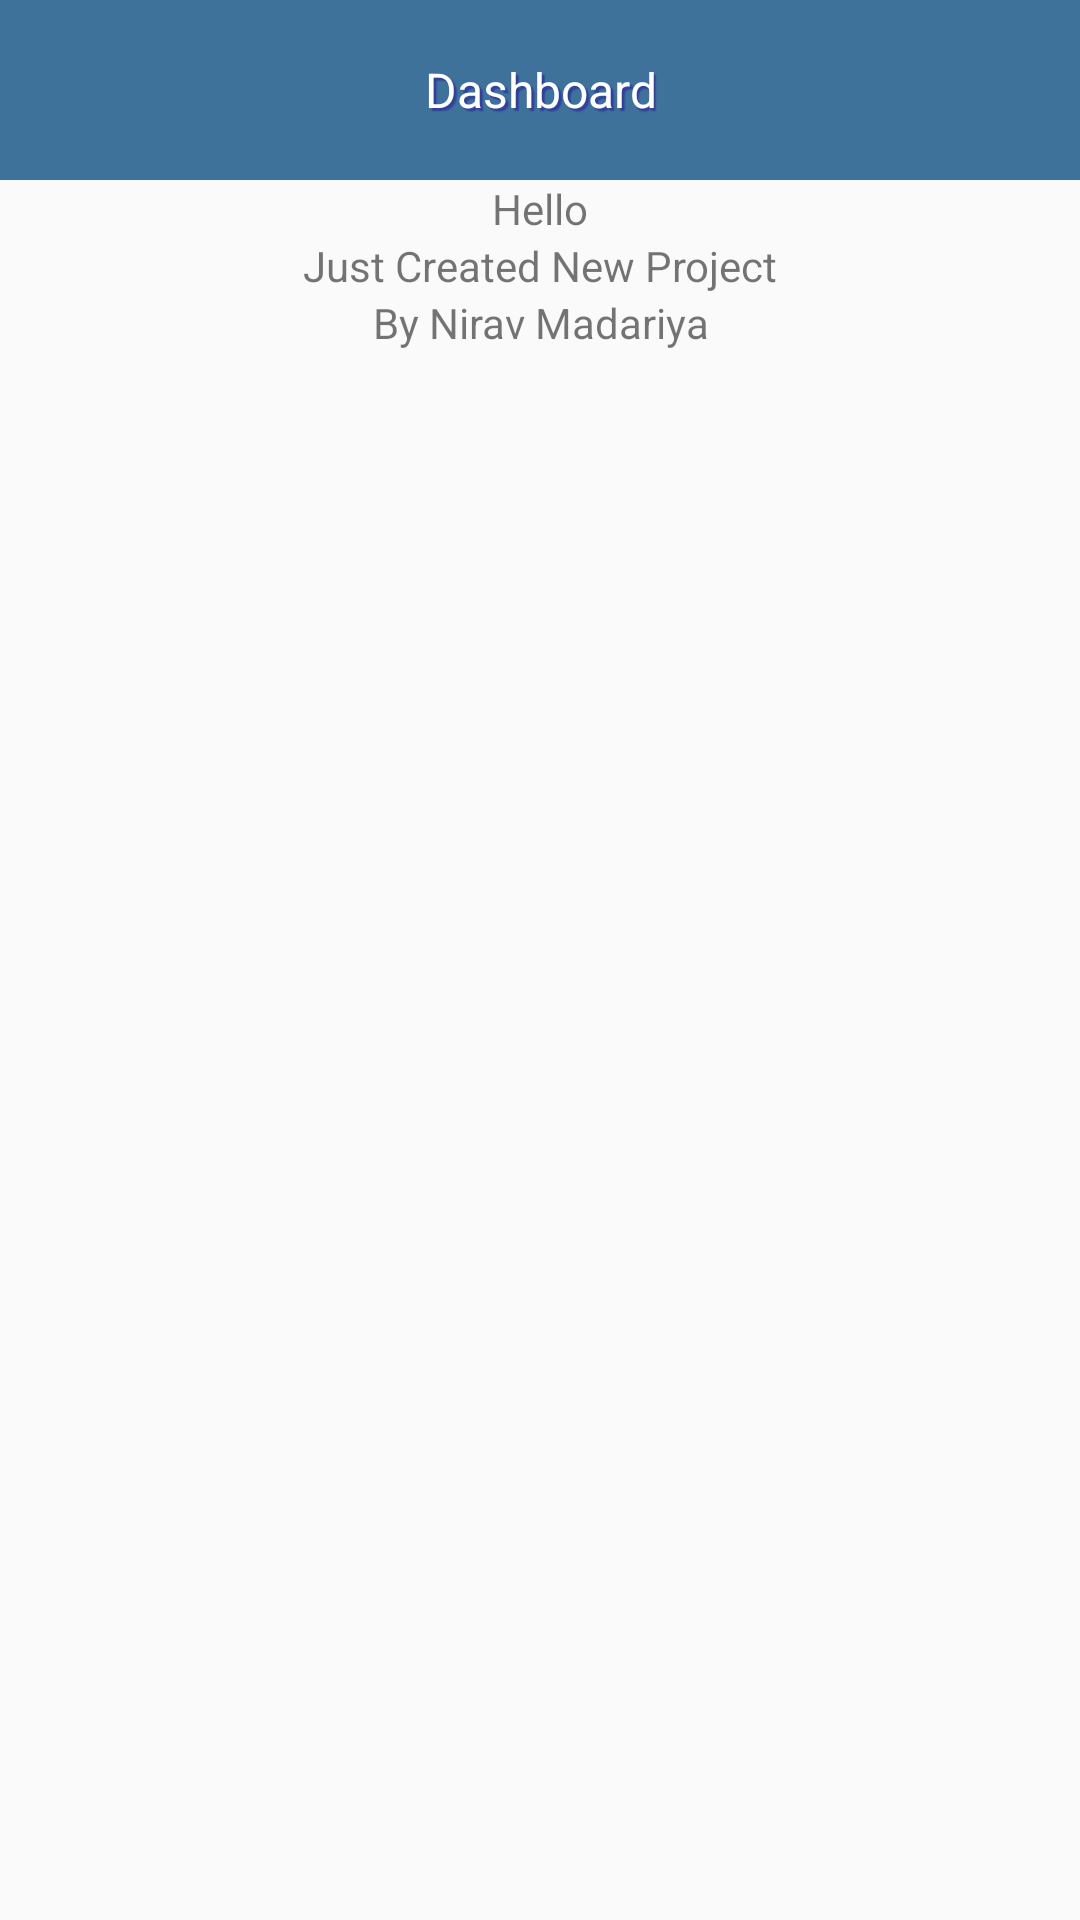

Layout XML and referenced resources for this Android screen:
<!-- AndroidManifest.xml: application theme AppTheme -->
<!-- res/layout/activity_main.xml -->
<?xml version="1.0" encoding="utf-8"?>
<android.support.v4.widget.DrawerLayout xmlns:android="http://schemas.android.com/apk/res/android"
    xmlns:app="http://schemas.android.com/apk/res-auto"
    xmlns:tools="http://schemas.android.com/tools"
    android:id="@+id/drawer_layout"
    android:layout_width="match_parent"
    android:layout_height="match_parent"
    android:fitsSystemWindows="true"
    tools:openDrawer="start">

    <include
        layout="@layout/app_bar_main"
        android:layout_width="match_parent"
        android:layout_height="match_parent" />

    <android.support.design.widget.NavigationView
        android:id="@+id/nav_view"
        android:layout_width="match_parent"
        android:layout_height="match_parent"
        android:layout_gravity="start"
        android:fitsSystemWindows="true"
        app:menu="@menu/activity_main_drawer" >

        <include layout="@layout/nav_header_main" />

    </android.support.design.widget.NavigationView>


</android.support.v4.widget.DrawerLayout>
<!-- res/layout/app_bar_main.xml (included above) -->
<?xml version="1.0" encoding="utf-8"?>
<LinearLayout xmlns:android="http://schemas.android.com/apk/res/android"
    xmlns:app="http://schemas.android.com/apk/res-auto"
    xmlns:tools="http://schemas.android.com/tools"
    android:layout_width="match_parent"
    android:layout_height="match_parent"
    android:fitsSystemWindows="true"
    tools:context="com.niravmadariya.fullnavigationdrawer.MainActivity"
    android:orientation="vertical">

    <android.support.design.widget.AppBarLayout
        android:layout_width="match_parent"
        android:layout_height="wrap_content"
        android:theme="@style/AppTheme.AppBarOverlay" android:visibility="gone">

        <android.support.v7.widget.Toolbar
            android:id="@+id/toolbar"
            android:layout_width="match_parent"
            android:layout_height="?attr/actionBarSize"
            android:background="@color/backclr"
            app:popupTheme="@style/AppTheme.PopupOverlay" />

    </android.support.design.widget.AppBarLayout>
    <LinearLayout
        android:layout_width="match_parent"
        android:background="@color/backclr"
        android:gravity="center"

        android:layout_height="60dp">
        <TextView
            android:layout_width="match_parent"
            android:layout_height="fill_parent"
            android:textSize="16sp"
            android:text="Dashboard"
            android:shadowColor="@color/colorPrimaryDark"
            android:shadowDx="2.9"
            android:shadowDy="2.9"
            android:shadowRadius="0.5"
            android:textColor="@color/whitefont"
            android:gravity="center"/>
    </LinearLayout>

    <LinearLayout
        android:layout_width="match_parent"
        android:layout_height="wrap_content" android:orientation="horizontal">
        <TextView
            android:layout_width="wrap_content"
            android:layout_height="wrap_content"
            android:text="Hello"
            android:layout_weight="1"
            android:layout_margin="@dimen/activity_horizontal_margin"
            android:gravity="center"/>
    </LinearLayout>

    <LinearLayout
        android:layout_width="match_parent"
        android:layout_height="wrap_content" android:orientation="horizontal">
        <TextView
            android:layout_width="wrap_content"
            android:layout_height="wrap_content"
            android:text="Just Created New Project"
            android:layout_weight="1"
            android:layout_margin="@dimen/activity_horizontal_margin"
            android:gravity="center"/>
    </LinearLayout>

    <LinearLayout
        android:layout_width="match_parent"
        android:layout_height="wrap_content"
        android:id="@+id/thirdlinear"
        android:visibility="gone"
        android:orientation="horizontal">
        <TextView
            android:layout_width="wrap_content"
            android:layout_height="wrap_content"
            android:text="Just Created New Project"
            android:layout_weight="1"
            android:layout_margin="@dimen/activity_horizontal_margin"
            android:gravity="center"/>
    </LinearLayout>

    <LinearLayout
        android:layout_width="match_parent"
        android:layout_height="wrap_content" android:orientation="horizontal">
        <TextView
            android:layout_width="wrap_content"
            android:layout_height="wrap_content"
            android:text="By Nirav Madariya"
            android:layout_weight="1"
            android:layout_margin="@dimen/activity_horizontal_margin"
            android:gravity="center"/>
            android:gravity="center"/>
    </LinearLayout>



    <include layout="@layout/content_main" />

    

</LinearLayout>
<!-- res/layout/nav_header_main.xml (included above) -->
<?xml version="1.0" encoding="utf-8"?>
<LinearLayout xmlns:android="http://schemas.android.com/apk/res/android"
    xmlns:app="http://schemas.android.com/apk/res-auto"
    android:layout_width="match_parent"
    android:layout_height="match_parent"
    android:gravity="bottom"
    android:orientation="vertical"
    android:paddingBottom="@dimen/activity_vertical_margin"
    android:paddingLeft="@dimen/activity_horizontal_margin"
    android:paddingRight="@dimen/activity_horizontal_margin"
    android:paddingTop="@dimen/activity_vertical_margin"
    android:theme="@style/ThemeOverlay.AppCompat.Dark"
    android:background="@color/backclr">
    <LinearLayout
        android:layout_width="match_parent"
        android:layout_height="match_parent"
        android:orientation="vertical">
        <LinearLayout
            android:layout_width="match_parent"
            android:layout_height="wrap_content"
            android:orientation="vertical"
            android:gravity="center">

            <ImageView
                android:id="@+id/profileimg"
                android:layout_width="100dp"
                android:layout_height="100dp"
                android:paddingTop="@dimen/nav_header_vertical_spacing"
                app:srcCompat="@android:drawable/sym_def_app_icon"
                android:contentDescription="Profile Imag" />

            <TextView
                android:layout_width="match_parent"
                android:layout_height="wrap_content"
                android:paddingTop="@dimen/nav_header_vertical_spacing"
                android:gravity="center"
                android:textSize="16sp"
                android:text="Nirav Madariya" />
        </LinearLayout>

        <LinearLayout
            android:layout_width="match_parent"
            android:layout_height="wrap_content"
            android:orientation="vertical"
            android:layout_margin="@dimen/activity_horizontal_margin"
            android:gravity="center"
            android:layout_gravity="start">

            <TextView
                android:layout_width="match_parent"
                android:layout_height="wrap_content"
                android:layout_margin="10dp"
                android:text="Dashboard"
                android:textSize="14sp"
                android:gravity="center_vertical"
                android:drawableLeft="@drawable/ic_home"
                android:drawablePadding="@dimen/activity_vertical_margin"/>
            <View
                android:layout_width="match_parent"
                android:layout_height="2dp"
                android:background="@color/seperator"/>

            <TextView
                android:layout_width="match_parent"
                android:layout_height="wrap_content"
                android:layout_margin="10dp"
                android:text="Search"
                android:textSize="14sp"
                android:drawableLeft="@drawable/ic_search"
                android:drawablePadding="@dimen/activity_vertical_margin"
                android:gravity="center_vertical"/>
            <View
                android:layout_width="match_parent"
                android:layout_height="2dp"
                android:background="@color/seperator"/>

            <TextView
                android:layout_width="match_parent"
                android:layout_height="wrap_content"
                android:layout_margin="10dp"
                android:text="Notification"
                android:textSize="14sp"
                android:drawableLeft="@drawable/ic_notification"
                android:drawablePadding="@dimen/activity_vertical_margin"
                android:gravity="center_vertical"/>
            <View
                android:layout_width="match_parent"
                android:layout_height="2dp"
                android:background="@color/seperator"/>

            <TextView
                android:layout_width="match_parent"
                android:layout_height="wrap_content"
                android:layout_margin="10dp"
                android:id="@+id/profile"
                android:text="Profile"
                android:textSize="14sp"
                android:drawableLeft="@drawable/ic_profile"
                android:drawablePadding="@dimen/activity_vertical_margin"
                android:gravity="center_vertical"/>
            <View
                android:layout_width="match_parent"
                android:layout_height="2dp"
                android:background="@color/seperator"/>

            <TextView
                android:layout_width="match_parent"
                android:layout_height="wrap_content"
                android:layout_margin="10dp"
                android:text="Settings"
                android:textSize="14sp"
                android:textColor="@color/seperator"
                android:drawableLeft="@drawable/ic_settings"
                android:drawablePadding="@dimen/activity_vertical_margin"
                android:gravity="center_vertical"/>

        </LinearLayout>
        <LinearLayout
            android:layout_width="match_parent"
            android:layout_height="wrap_content"
            android:orientation="vertical"
            android:layout_weight="1"
            android:layout_margin="@dimen/activity_horizontal_margin"
            android:gravity="right|bottom"
            android:layout_gravity="start">

            <TextView
                android:id="@+id/logout"
                android:layout_width="wrap_content"
                android:layout_height="wrap_content"
                android:layout_margin="10dp"
                android:text="Logout"
                android:textSize="14sp"
                android:textColor="@color/seperator"
                android:drawableRight="@drawable/ic_logout"
                android:drawablePadding="@dimen/activity_vertical_margin"
                android:gravity="center_vertical"/>
        </LinearLayout>

    </LinearLayout>
</LinearLayout>
<!-- res/layout/content_main.xml (included above) -->
<?xml version="1.0" encoding="utf-8"?>
<RelativeLayout xmlns:android="http://schemas.android.com/apk/res/android"
    xmlns:app="http://schemas.android.com/apk/res-auto"
    xmlns:tools="http://schemas.android.com/tools"
    android:id="@+id/content_main"
    android:layout_width="match_parent"
    android:layout_height="match_parent"
    android:paddingBottom="@dimen/activity_vertical_margin"
    android:paddingLeft="@dimen/activity_horizontal_margin"
    android:paddingRight="@dimen/activity_horizontal_margin"
    android:paddingTop="@dimen/activity_vertical_margin"
    tools:context="com.niravmadariya.fullnavigationdrawer.MainActivity"
    tools:showIn="@layout/app_bar_main">

</RelativeLayout>
<!-- resources referenced by this layout -->
<resources>
  <color name="backclr">#3f729b</color>
  <color name="colorPrimaryDark">#303F9F</color>
  <color name="seperator">#f3f3f5</color>
  <color name="whitefont">#ffffff</color>
  <!-- drawable ic_home: png bitmap (drawable-hdpi, 306 bytes) -->
  <!-- drawable ic_logout: png bitmap (drawable-hdpi, 621 bytes) -->
  <!-- drawable ic_notification: png bitmap (drawable-hdpi, 349 bytes) -->
  <!-- drawable ic_profile: png bitmap (drawable-hdpi, 335 bytes) -->
  <!-- drawable ic_search: png bitmap (drawable-hdpi, 571 bytes) -->
  <!-- drawable ic_settings: png bitmap (drawable-hdpi, 612 bytes) -->
  <style name="AppTheme.AppBarOverlay" parent="ThemeOverlay.AppCompat.Dark.ActionBar" />
  <style name="AppTheme.PopupOverlay" parent="ThemeOverlay.AppCompat.Light" />
  <style name="AppTheme" parent="Theme.AppCompat.Light.NoActionBar">
          
          <item name="colorPrimary">@color/colorPrimary</item>
          <item name="colorPrimaryDark">#000</item>
          <item name="colorAccent">@color/colorAccent</item>
      </style>
  <color name="colorPrimary">#3F51B5</color>
  <color name="colorAccent">#FF4081</color>
</resources>
